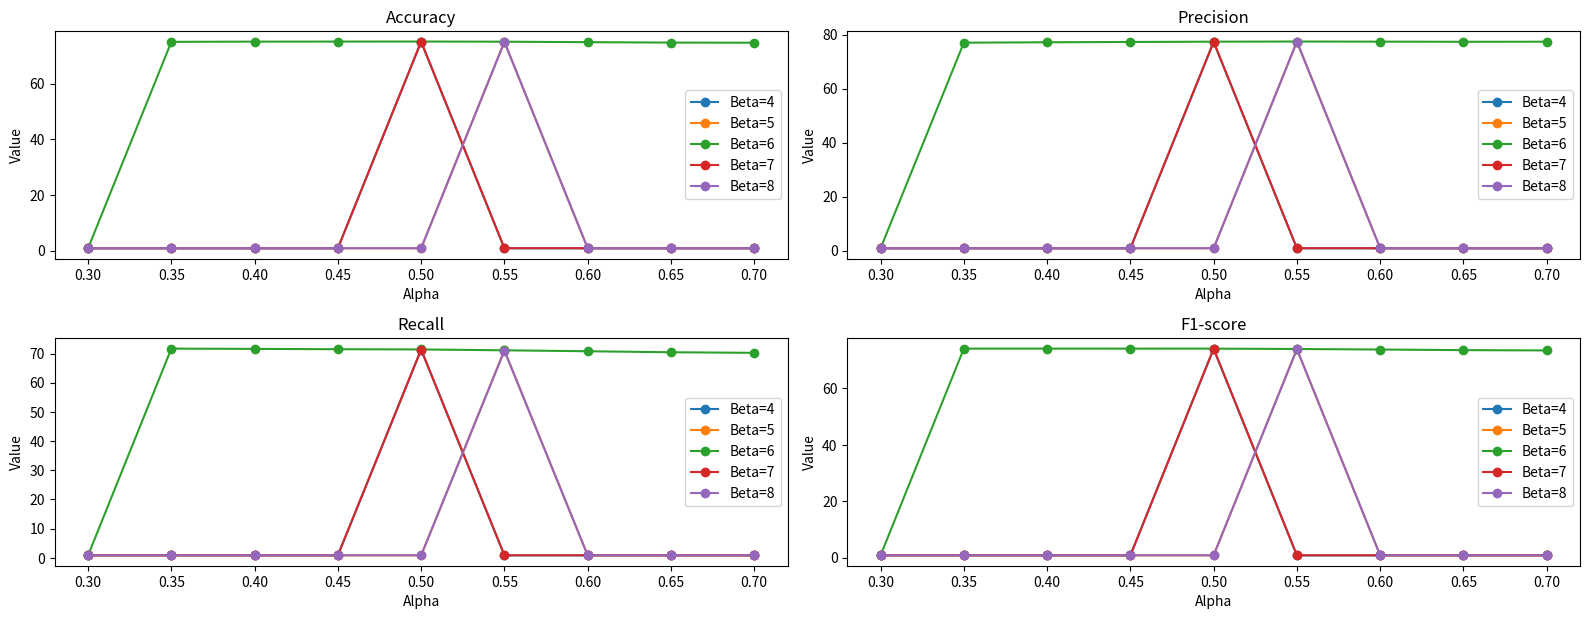

Write the Python code that produced this figure.
import matplotlib.pyplot as plt

# 假设这里是你的四个指标在不同 alpha 和 beta 值下的数值
# 为了简单起见，这里使用随机数生成示例数据
import numpy as np
np.random.seed(0)
alpha_values = np.linspace(0.3, 0.7, num=9)
beta_values = np.arange(4, 9)
accuracy_values = [[0.85, 0.86, 0.87, 0.88, 0.89],
                   [0.85, 0.86, 74.97306, 0.88, 0.89],
                   [0.85, 0.86, 75.04456, 0.88, 0.89],
                   [0.85, 0.86, 75.06712, 0.88, 0.89],
                   [74.98659, 0.86, 75.08332, 75.07938, 0.89],
                   [0.85, 74.98516, 75.02001, 0.88, 74.95757],
                   [0.85, 0.86, 74.86048, 0.88, 0.89],
                   [0.85, 0.86, 74.70424, 0.88, 0.89],
                   [0.85, 0.86, 74.65625, 0.88, 0.89]]
precision_values = [[0.85, 0.86, 0.87, 0.88, 0.89],
                   [0.85, 0.86, 76.97603, 0.88, 0.89],
                   [0.85, 0.86, 77.12109, 0.88, 0.89],
                   [0.85, 0.86, 77.23953, 0.88, 0.89],
                   [77.19407, 0.86, 77.34127, 77.33366, 0.89],
                   [0.85, 77.36683, 77.39944, 0.88, 77.36631],
                   [0.85, 0.86, 77.35585, 0.88, 0.89],
                   [0.85, 0.86, 77.30554, 0.88, 0.89],
                   [0.85, 0.86, 77.33454, 0.88, 0.89]]
recall_values = [[0.85, 0.86, 0.87, 0.88, 0.89],
                   [0.85, 0.86, 71.69527, 0.88, 0.89],
                   [0.85, 0.86, 71.59842, 0.88, 0.89],
                   [0.85, 0.86, 71.48301, 0.88, 0.89],
                   [71.35245, 0.86, 71.40772, 71.3874, 0.89],
                   [0.85, 71.1003, 71.11183, 0.88, 70.99956],
                   [0.85, 0.86, 70.79198, 0.88, 0.89],
                   [0.85, 0.86, 70.44509, 0.88, 0.89],
                   [0.85, 0.86, 70.23959, 0.88, 0.89]]
f1_score_values = [[0.85, 0.86, 0.87, 0.88, 0.89],
                   [0.85, 0.86, 74.08595, 0.88, 0.89],
                   [0.85, 0.86, 74.10253, 0.88, 0.89],
                   [0.85, 0.86, 74.08304, 0.88, 0.89],
                   [73.9882, 0.86, 74.09436, 74.08269, 0.89],
                   [0.85, 73.93973, 73.96347, 0.88, 73.89884],
                   [0.85, 0.86, 73.77767, 0.88, 0.89],
                   [0.85, 0.86, 73.56169, 0.88, 0.89],
                   [0.85, 0.86, 73.46004, 0.88, 0.89]]
accuracy_values = np.array(accuracy_values)
precision_values = np.array(precision_values)
recall_values = np.array(recall_values)
f1_score_values = np.array(f1_score_values)


plt.figure(figsize=(16, 12))

# 绘制 accuracy
plt.subplot(4, 2, 1)
for i in range(5):
    plt.plot(alpha_values, accuracy_values[:, i], marker='o', label=f'Beta={beta_values[i]}')
plt.title('Accuracy')
plt.xlabel('Alpha')
plt.ylabel('Value')
plt.legend()

# 绘制 precision
plt.subplot(4, 2, 2)
for i in range(5):
    plt.plot(alpha_values, precision_values[:, i], marker='o', label=f'Beta={beta_values[i]}')
plt.title('Precision')
plt.xlabel('Alpha')
plt.ylabel('Value')
plt.legend()

# 绘制 recall
plt.subplot(4, 2, 3)
for i in range(5):
    plt.plot(alpha_values, recall_values[:, i], marker='o', label=f'Beta={beta_values[i]}')
plt.title('Recall')
plt.xlabel('Alpha')
plt.ylabel('Value')
plt.legend()

# 绘制 f1-score
plt.subplot(4, 2, 4)
for i in range(5):
    plt.plot(alpha_values, f1_score_values[:, i], marker='o', label=f'Beta={beta_values[i]}')
plt.title('F1-score')
plt.xlabel('Alpha')
plt.ylabel('Value')
plt.legend()

plt.tight_layout()
plt.show()
